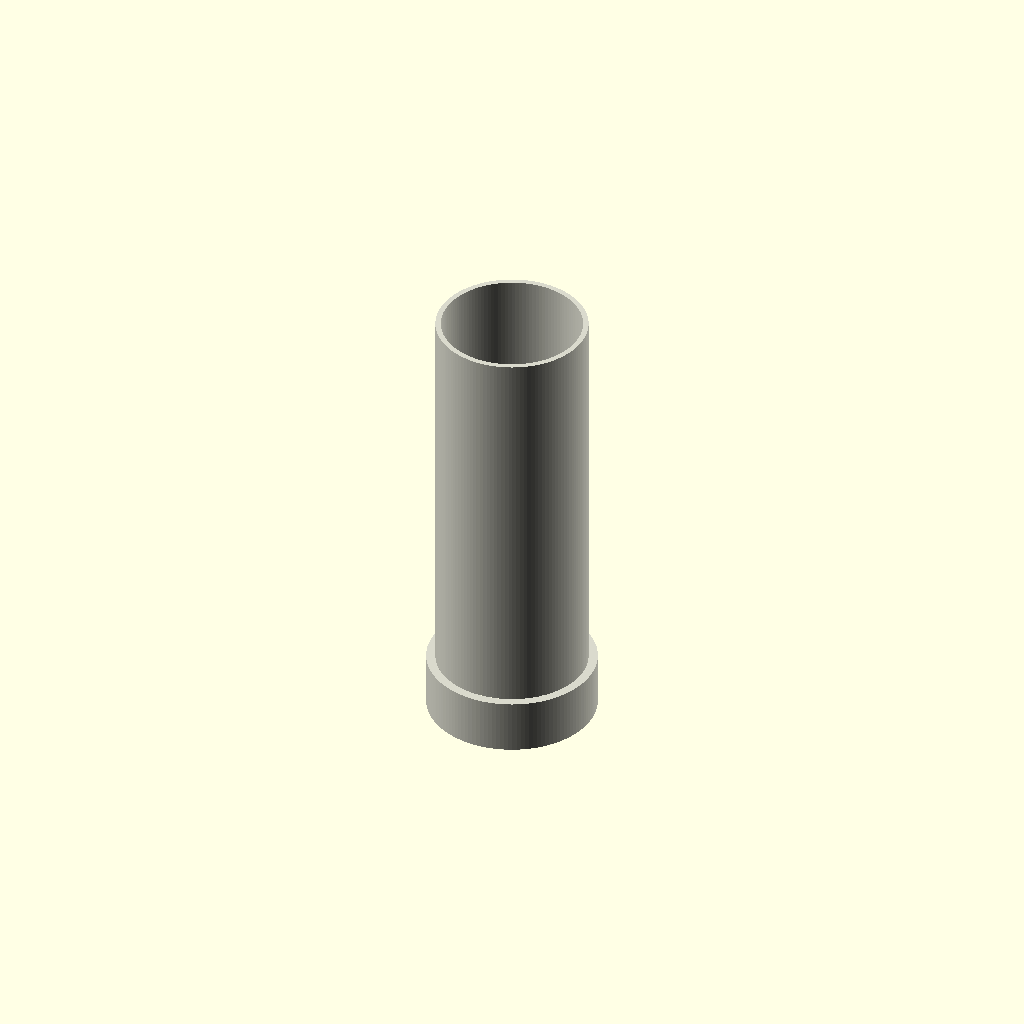
Cell 1: rendered with the file's own defaults.
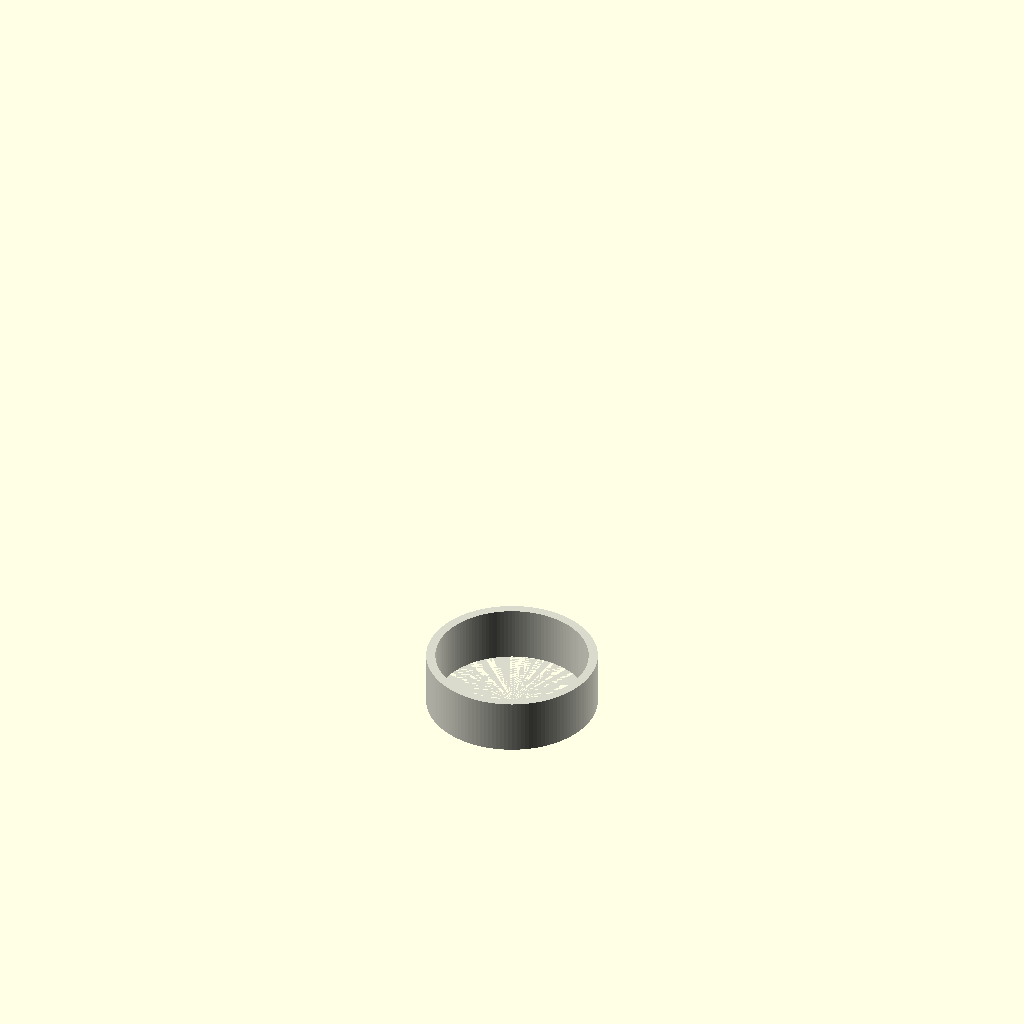
Cell 2 — length_mm set to 1, the other parameters unchanged.
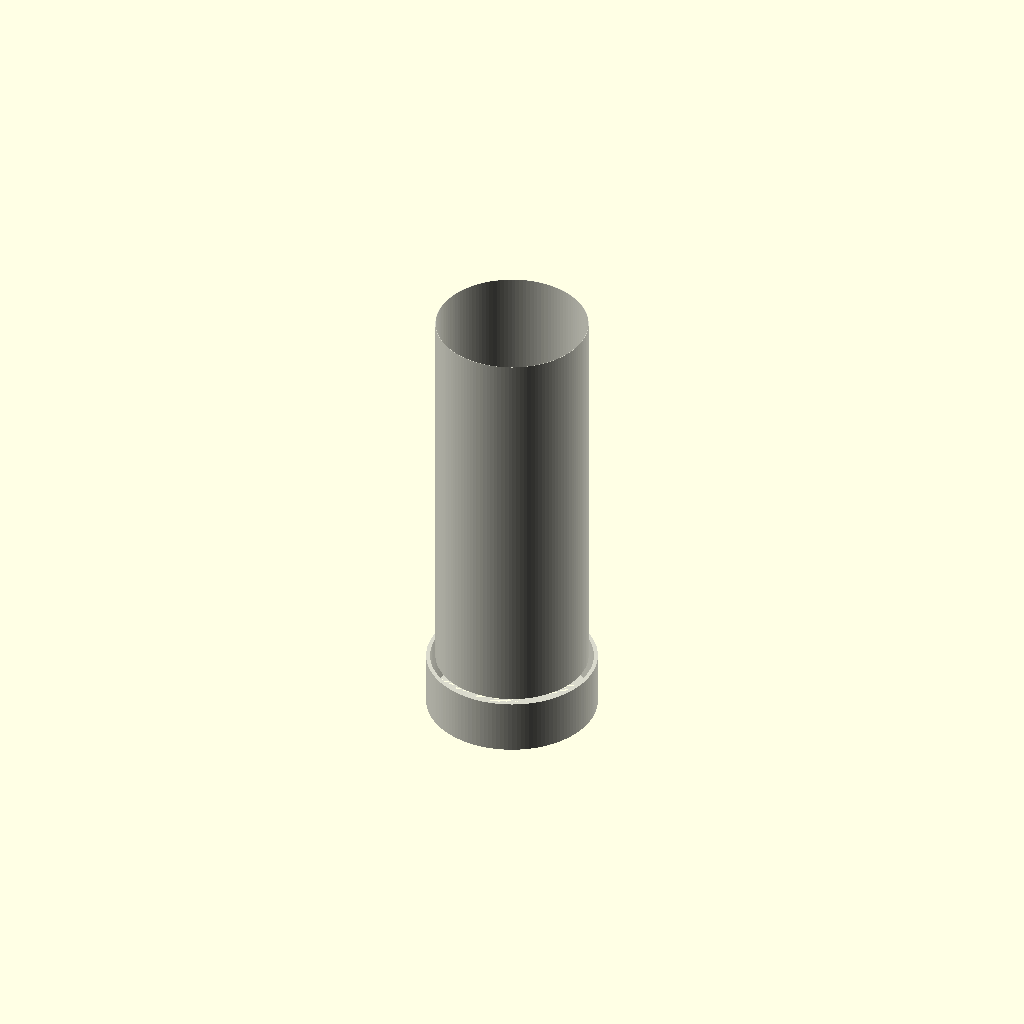
Cell 3: the same model with pipe_wall = 0.1.
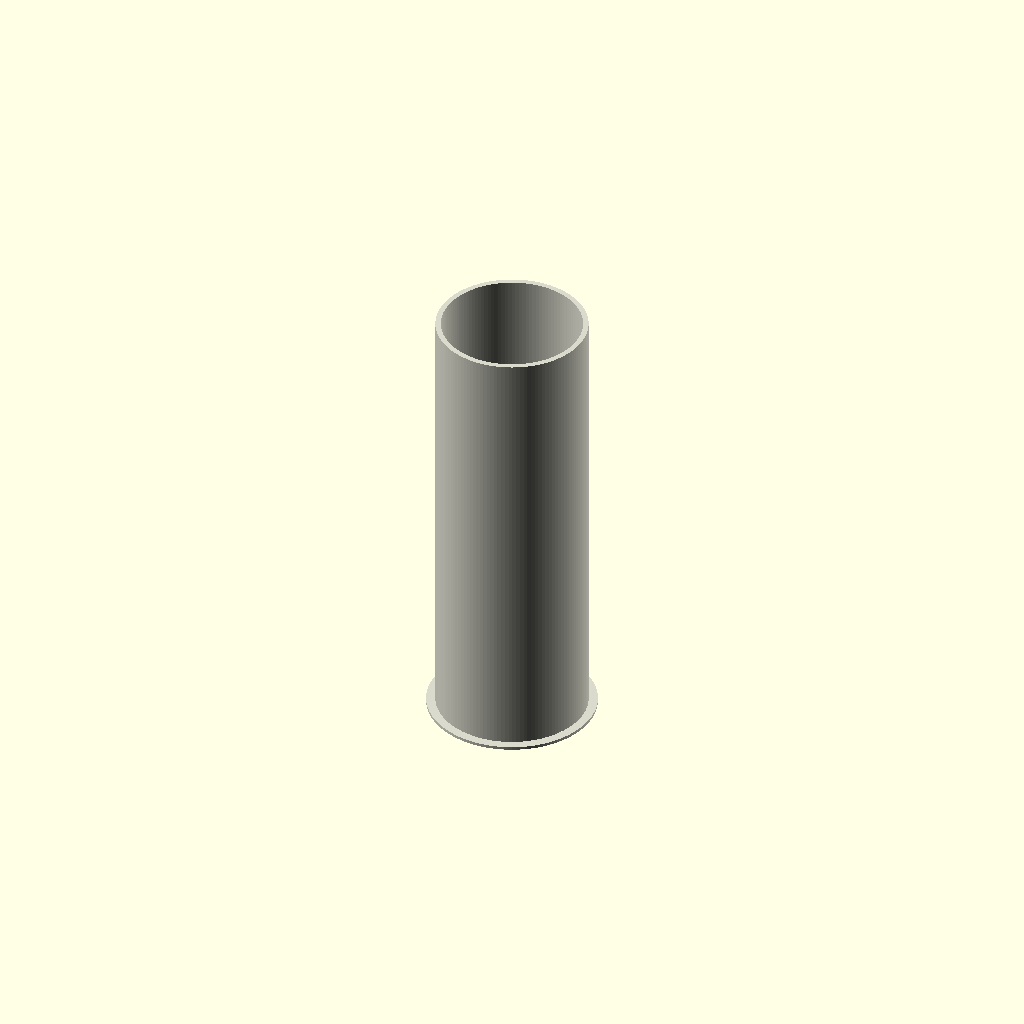
Cell 4: the same model with fitting_length = 1.
All cells are drawn from one camera (rotation 55°, 0°, 25°, orthographic, colour scheme Cornfield), so only the parameter changes between them.
OpenSCAD source file results/nopscadlib/ablations/no_verification/scad/ht_pipe__HT_50_pipe_150.scad:
$fn = 128;

// Parameters
pipe_standard = 1; //[1:1:1]
nominal_diameter = 50; //[25:100:1]
length_mm = 150; //[75:300:1]
type_descriptor = 1; //[1:1:1]
pipe_od = 50; //[25:100:1]
pipe_wall = 1.8; //[0.9:3.6:0.1]
fitting_length = 18; //[9:36:1]
fitting_od_scale = 1.12; //[1.05:1.3:0.01]
fitting_wall_extra = 1.2; //[0.6:2.4:0.1]
connection_overlap = 1; //[0.5:2:0.1]

eps = 0.05;

module ht_pipe_150_with_socket() {
    // Derived dimensions
    pipe_r_out = pipe_od/2;
    pipe_r_in  = max(0.01, pipe_r_out - pipe_wall);

    fit_od    = pipe_od * fitting_od_scale;
    fit_r_out = fit_od/2;
    fit_wall  = pipe_wall + fitting_wall_extra;
    fit_r_in  = max(0.01, fit_r_out - fit_wall);

    // Socket at bottom end (z=0), overlapping into pipe by connection_overlap
    overlap = min(connection_overlap, fitting_length - eps);
    pipe_z0 = fitting_length - overlap;          // pipe starts inside socket to ensure connectivity
    pipe_h  = max(eps, length_mm - pipe_z0);     // total length from z=0 to z=length_mm

    color([0.85, 0.85, 0.8])
    difference() {
        // Outer solid (connected)
        union() {
            // Socket outer
            cylinder(h=fitting_length, r=fit_r_out, center=false);

            // Main pipe outer (starts inside socket by overlap)
            translate([0, 0, pipe_z0])
                cylinder(h=pipe_h, r=pipe_r_out, center=false);
        }

        // Inner voids (connected cavity)
        union() {
            // Socket inner (open mouth at z=0)
            cylinder(h=fitting_length + eps, r=fit_r_in, center=false);

            // Main pipe inner (starts at pipe start; open at top)
            translate([0, 0, pipe_z0])
                cylinder(h=pipe_h + eps, r=pipe_r_in, center=false);
        }
    }
}

ht_pipe_150_with_socket();
Parameter table extracted from the source (name, type, default, range or options):
pipe_standard: number, default 1, range 1 to 1, step 1
nominal_diameter: number, default 50, range 1 to 25, step 100
length_mm: number, default 150, range 1 to 75, step 300
type_descriptor: number, default 1, range 1 to 1, step 1
pipe_od: number, default 50, range 1 to 25, step 100
pipe_wall: number, default 1.8, range 0.1 to 0.9, step 3.6
fitting_length: number, default 18, range 1 to 9, step 36
fitting_od_scale: number, default 1.12, range 0.01 to 1.05, step 1.3
fitting_wall_extra: number, default 1.2, range 0.1 to 0.6, step 2.4
connection_overlap: number, default 1, range 0.1 to 0.5, step 2
eps: number, default 0.05
